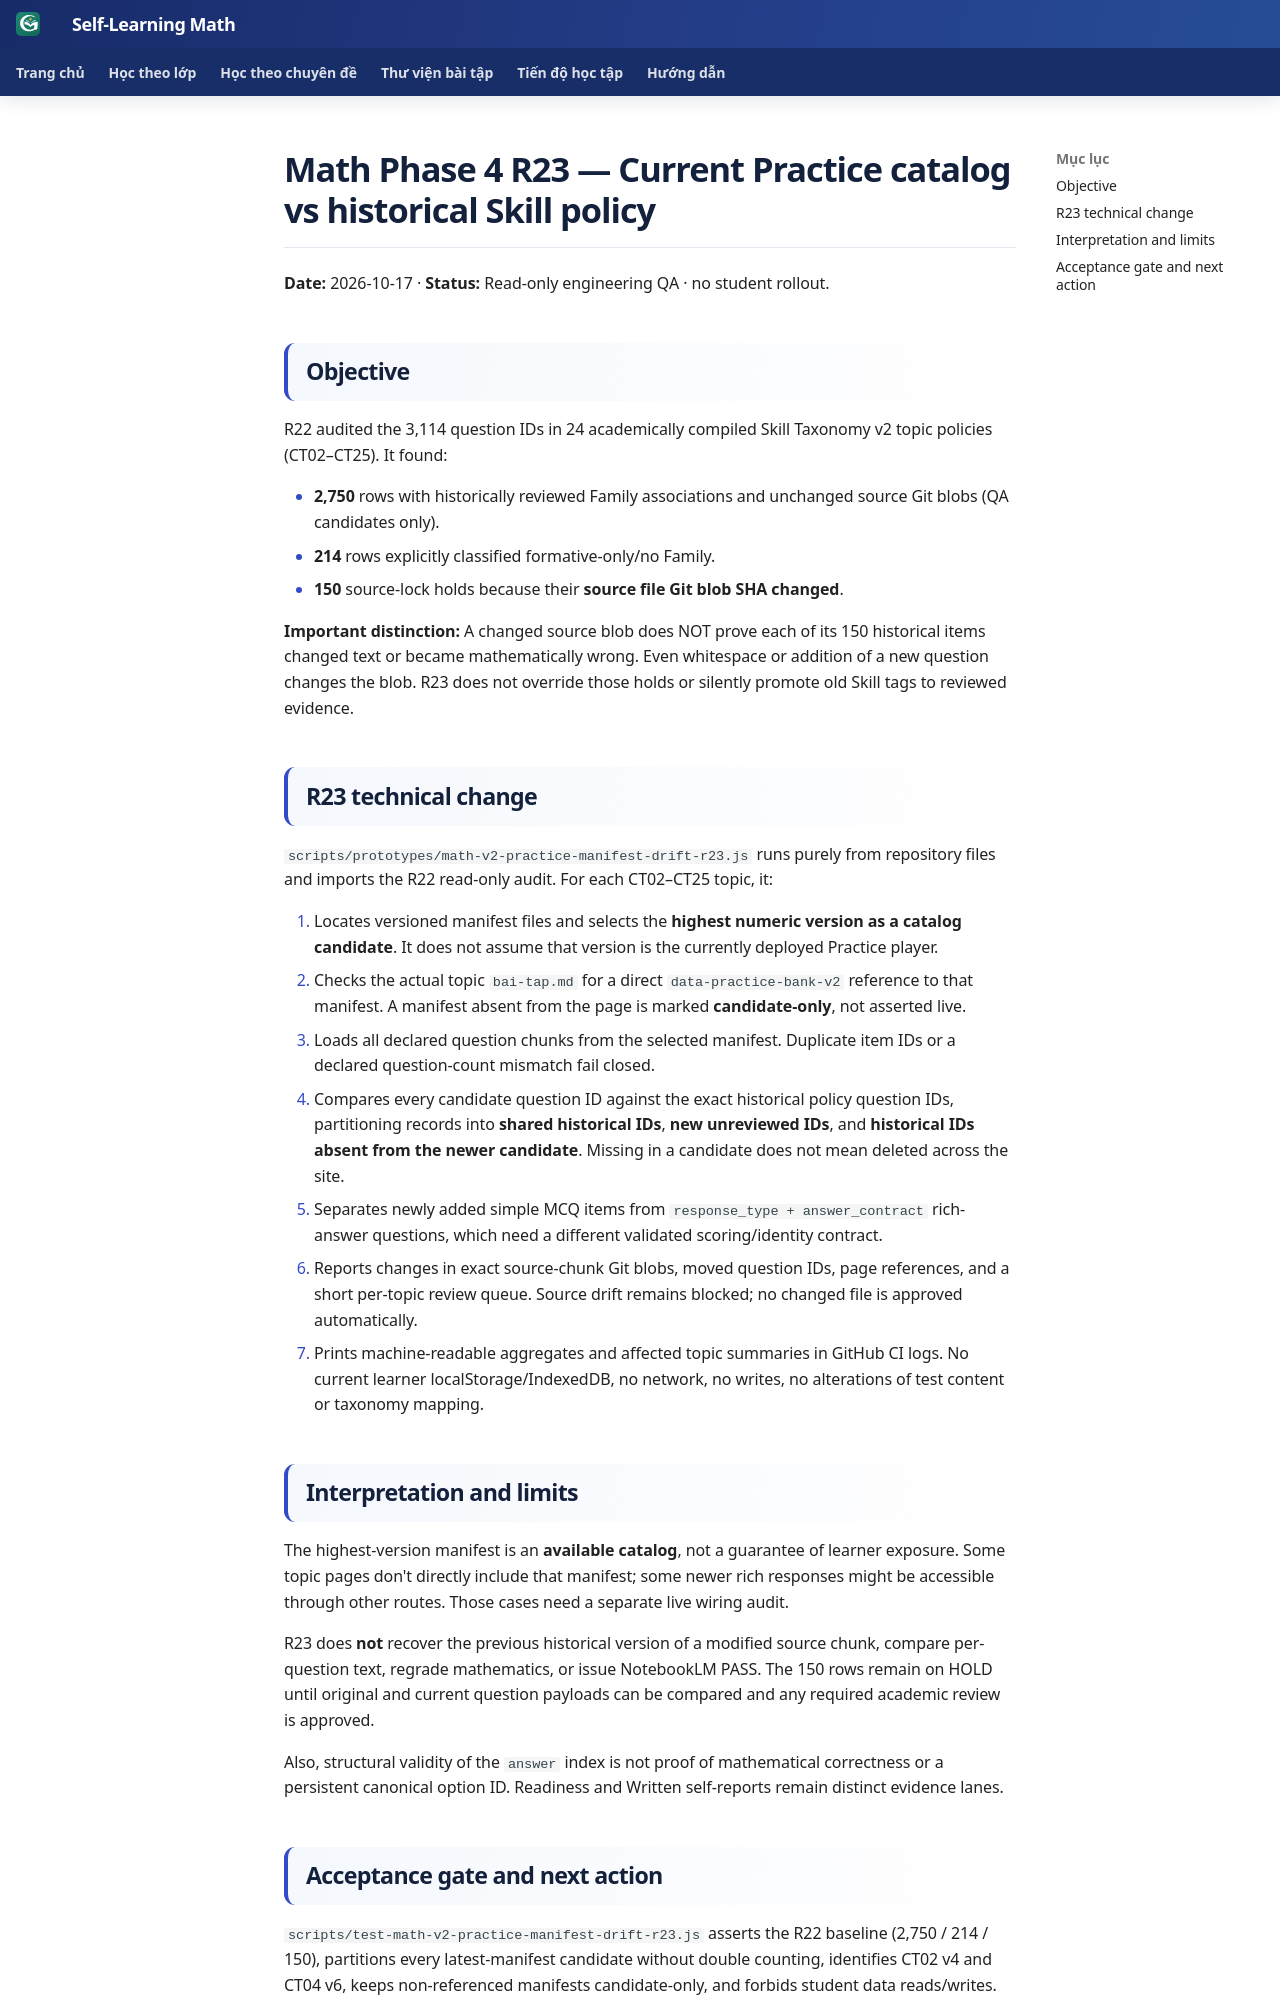

repository: TMA2015/roadmap-toan-thcs · page: collaboration/math-phase4-r23-current-bank-drift-queue-20261017/index.html · generator: mkdocs

# Math Phase 4 R23 — Current Practice catalog vs historical Skill policy

**Date:** 2026-10-17 · **Status:** Read-only engineering QA · no student rollout.

## Objective

R22 audited the 3,114 question IDs in 24 academically compiled Skill Taxonomy v2 topic policies (CT02–CT25). It found:

- **2,750** rows with historically reviewed Family associations and unchanged source Git blobs (QA candidates only).
- **214** rows explicitly classified formative-only/no Family.
- **150** source-lock holds because their **source file Git blob SHA changed**.

**Important distinction:** A changed source blob does NOT prove each of its 150 historical items changed text or became mathematically wrong. Even whitespace or addition of a new question changes the blob. R23 does not override those holds or silently promote old Skill tags to reviewed evidence.

## R23 technical change

`scripts/prototypes/math-v2-practice-manifest-drift-r23.js` runs purely from repository files and imports the R22 read-only audit. For each CT02–CT25 topic, it:

1. Locates versioned manifest files and selects the **highest numeric version as a catalog candidate**. It does not assume that version is the currently deployed Practice player.
2. Checks the actual topic `bai-tap.md` for a direct `data-practice-bank-v2` reference to that manifest. A manifest absent from the page is marked **candidate-only**, not asserted live.
3. Loads all declared question chunks from the selected manifest. Duplicate item IDs or a declared question-count mismatch fail closed.
4. Compares every candidate question ID against the exact historical policy question IDs, partitioning records into **shared historical IDs**, **new unreviewed IDs**, and **historical IDs absent from the newer candidate**. Missing in a candidate does not mean deleted across the site.
5. Separates newly added simple MCQ items from `response_type + answer_contract` rich-answer questions, which need a different validated scoring/identity contract.
6. Reports changes in exact source-chunk Git blobs, moved question IDs, page references, and a short per-topic review queue. Source drift remains blocked; no changed file is approved automatically.
7. Prints machine-readable aggregates and affected topic summaries in GitHub CI logs. No current learner localStorage/IndexedDB, no network, no writes, no alterations of test content or taxonomy mapping.

## Interpretation and limits

The highest-version manifest is an **available catalog**, not a guarantee of learner exposure. Some topic pages don't directly include that manifest; some newer rich responses might be accessible through other routes. Those cases need a separate live wiring audit.

R23 does **not** recover the previous historical version of a modified source chunk, compare per-question text, regrade mathematics, or issue NotebookLM PASS. The 150 rows remain on HOLD until original and current question payloads can be compared and any required academic review is approved.

Also, structural validity of the `answer` index is not proof of mathematical correctness or a persistent canonical option ID. Readiness and Written self-reports remain distinct evidence lanes.
